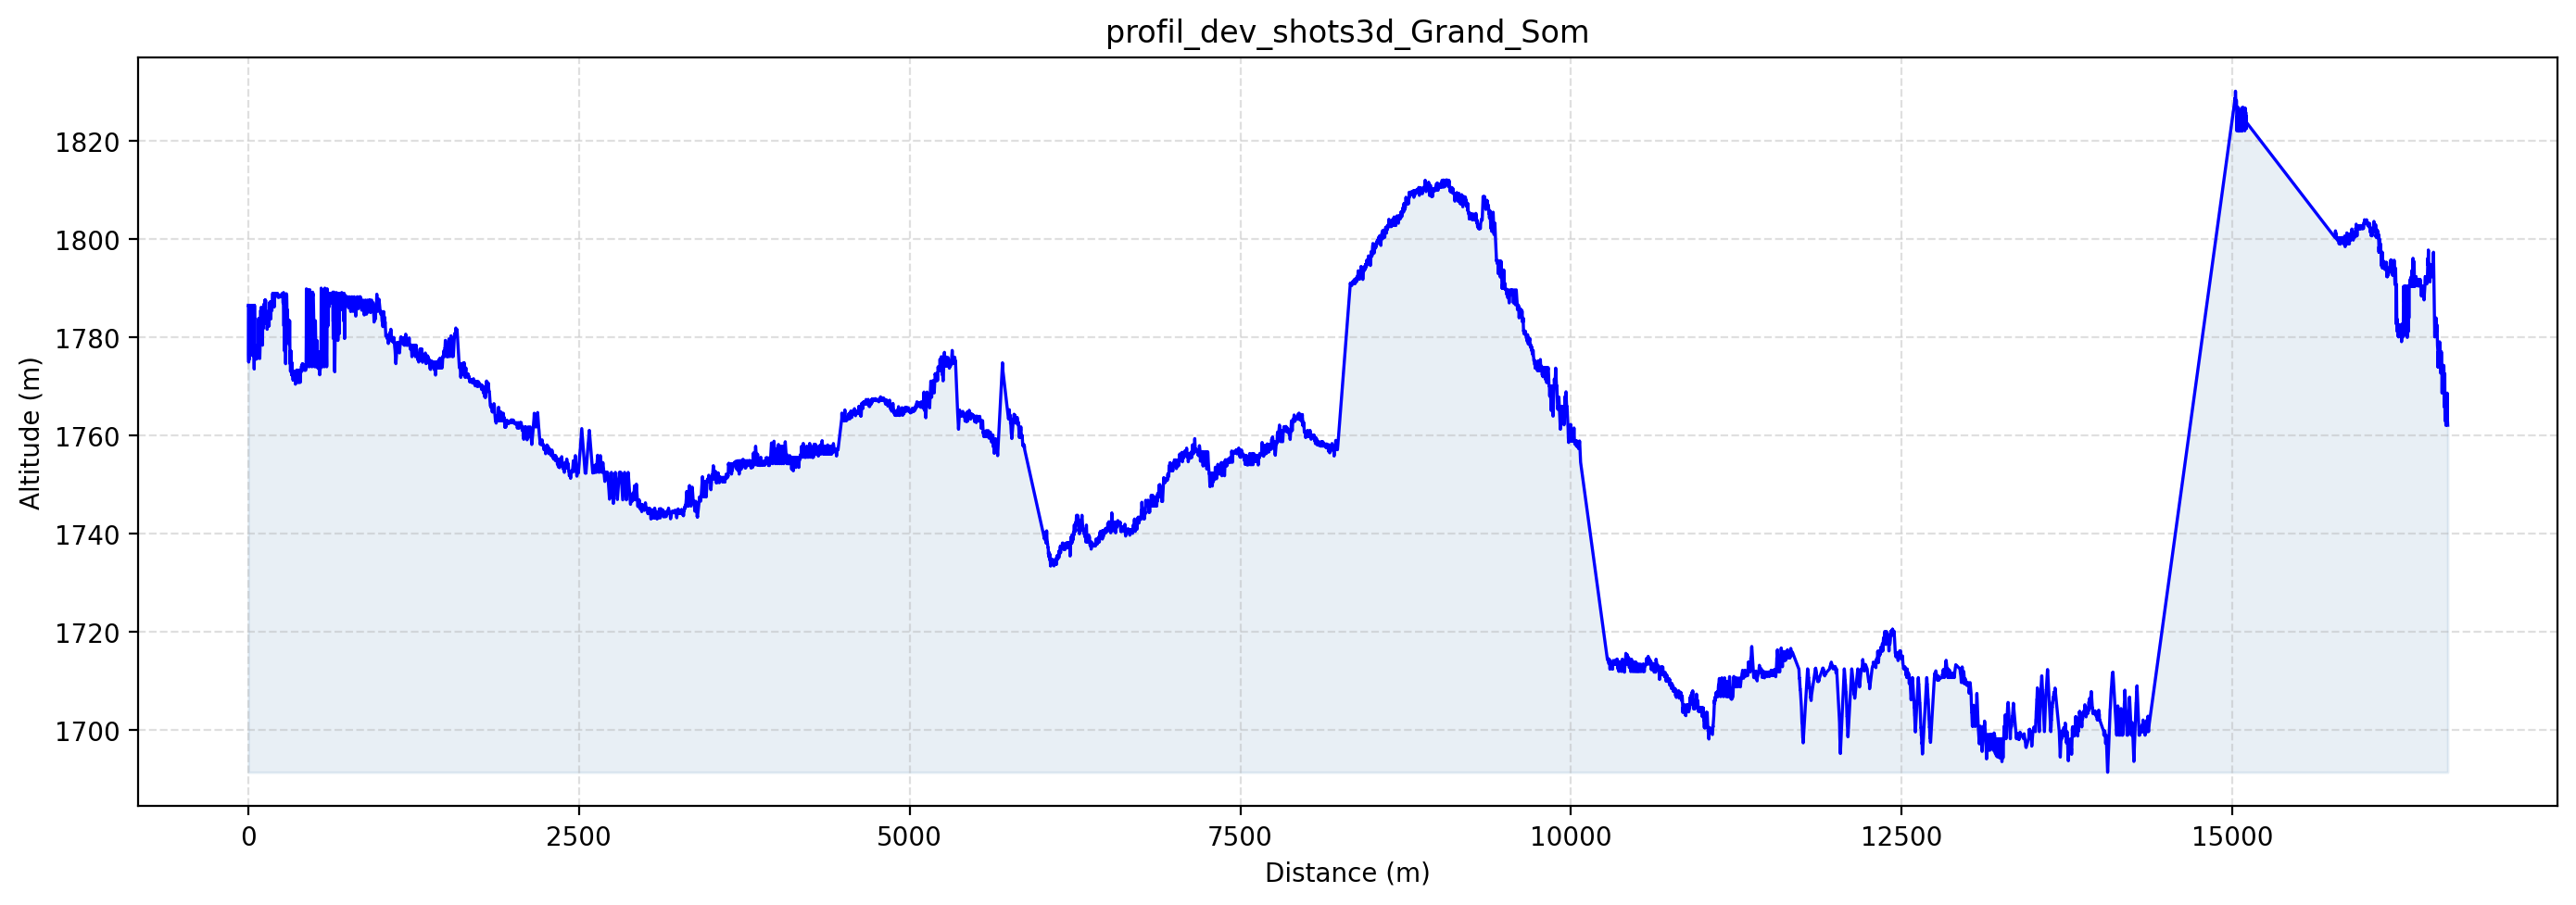

Source data for this figure (header and first rows):
X_distance_m, Y_altitude_m
0.0, 1786
0.367, 1786
0.734, 1786
1.776, 1776
2.819, 1775
4.904, 1786
6.764, 1775
8.624, 1786
9.724, 1779
10.82, 1776
13.03, 1786
14.19, 1784
15.36, 1776
16.52, 1777
17.69, 1778
22.35, 1786
23.39, 1779
24.43, 1784
25.48, 1777
26.52, 1778
30.7, 1786
31.81, 1784
32.92, 1776
34.03, 1777
35.15, 1778
39.59, 1786
40.9, 1779
42.21, 1786
43.35, 1776
44.49, 1773
46.77, 1786
47.81, 1784
48.85, 1784
49.88, 1777
49.88, 1777
50.9, 1777
51.91, 1775
53.94, 1777
54.81, 1777
55.68, 1777
57.55, 1775
59.41, 1777
61.13, 1777
62.86, 1777
64.64, 1777
66.42, 1777
67.91, 1776
69.4, 1777
69.42, 1777
69.43, 1777
70.74, 1778
72.05, 1778
74.66, 1777
75.19, 1782
75.72, 1777
77.38, 1784
79.05, 1777
80.43, 1784
81.82, 1777
83.14, 1776
... 10,726 more rows
